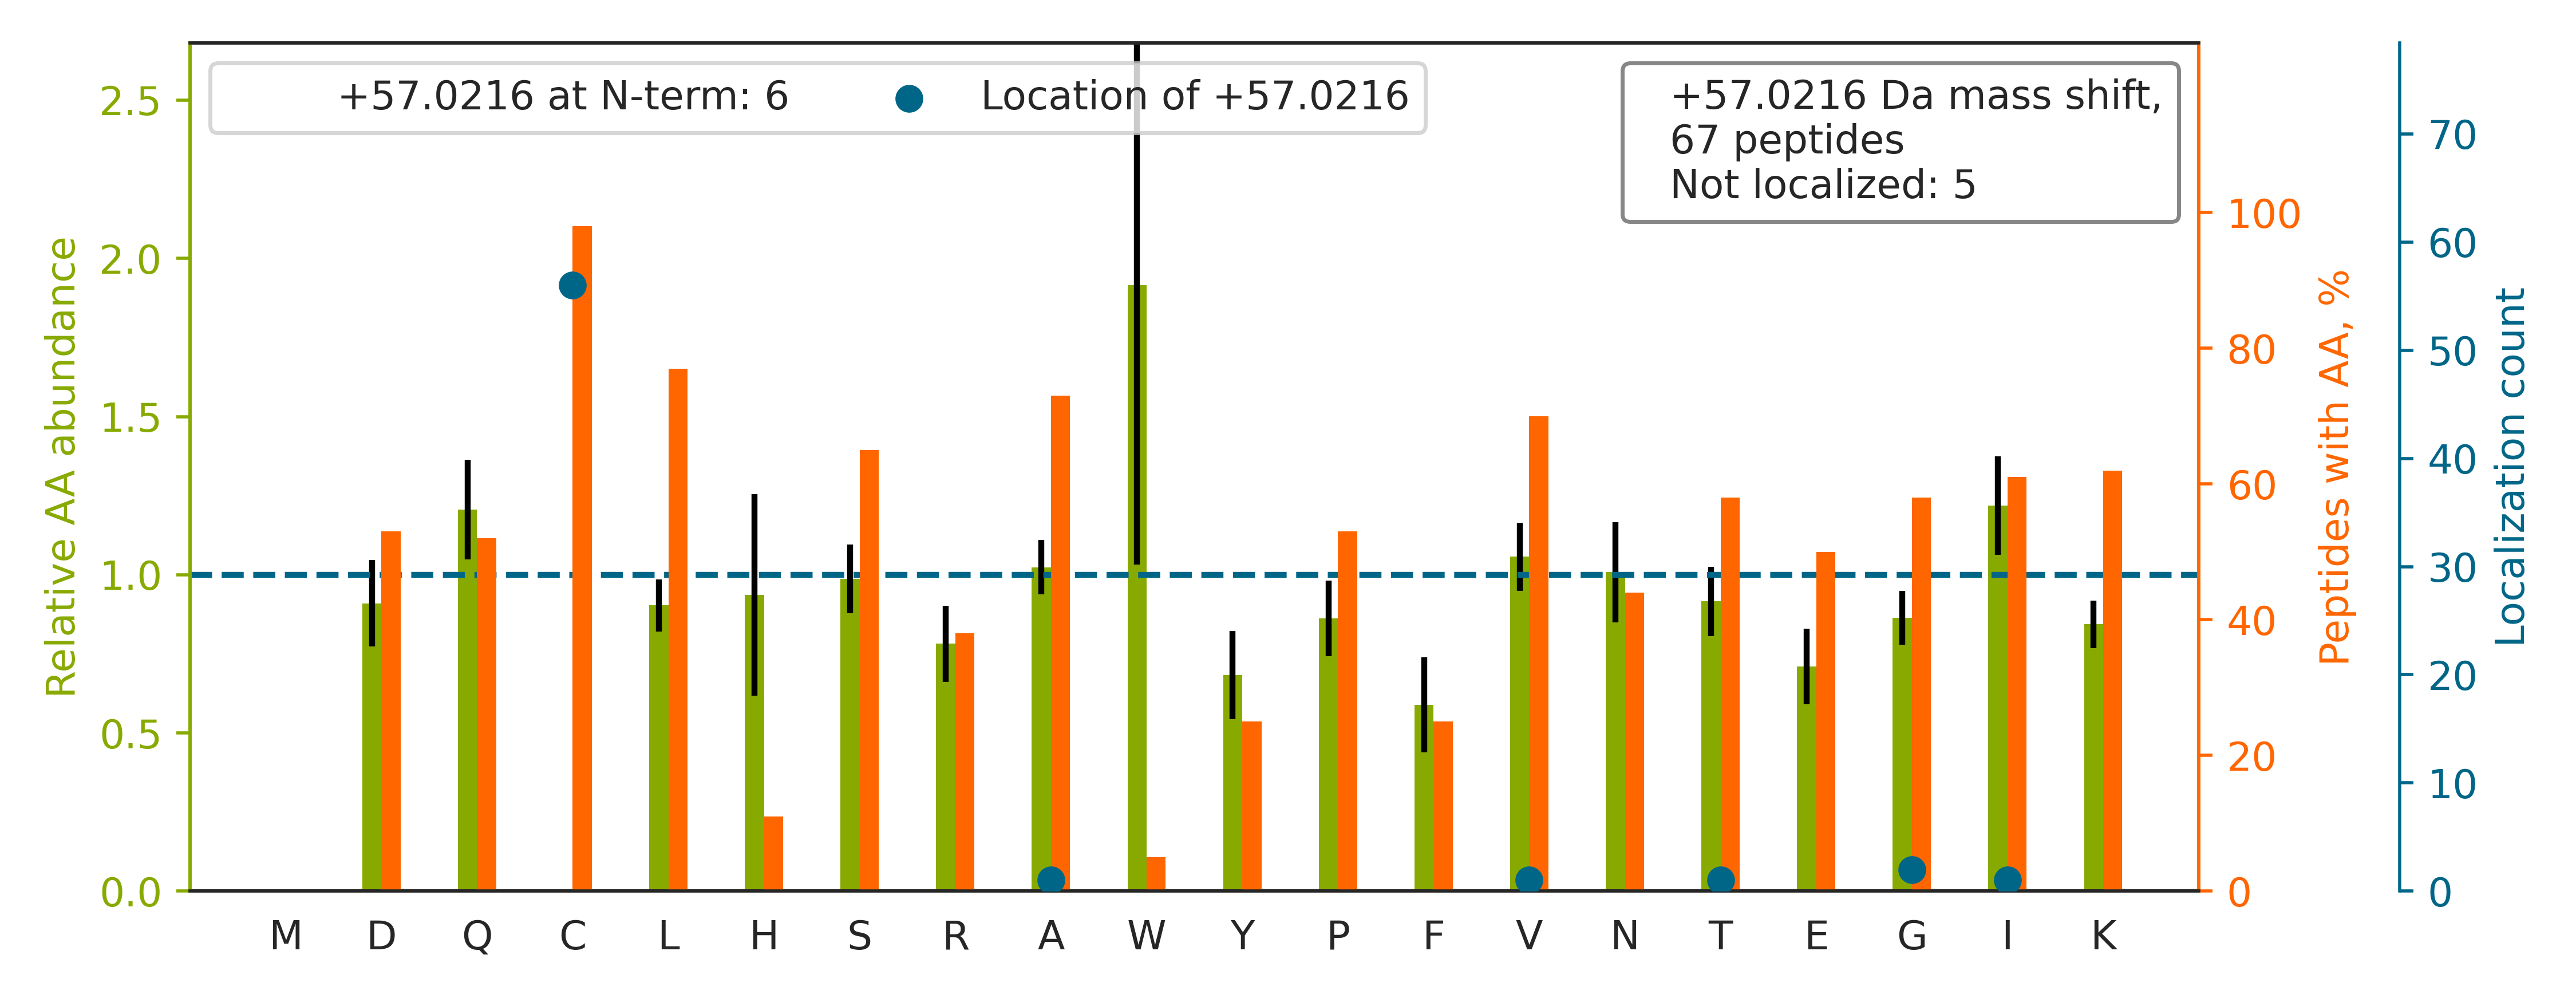

The data file committed next to this chart (first rows):
top isoform	localization score	spectrum
ACANPAAGSVILLENLR		120621_ZhangH_YW_ACH_2.6889.6889.2
ATC[+57]APQHGAPGPGPADASK	1	120621_ZhangH_YW_ACH_2.977.977.3
AGAIAPC[+57]EVTVPAQNTGLGPEK	0.942	120621_ZhangH_YW_ACH_1.3924.3924.2
VIVVGNPANTNC[+57]LTASK	0.9965	120621_ZhangH_YW_ACH_3.3278.3278.2
TCTT[+57]VAFTQVNSEDKGALAK	0.3044	120621_ZhangH_YW_ACH_1.2920.2920.3
EILGTAQSVGC[+57]NVDGR	0.8034	120621_ZhangH_YW_ACH_3.2937.2937.2
VPTANVSVVDLTC[+57]R	0.929	120621_ZhangH_YW_ACH_3.4279.4279.2
C[+57]IPALDSLTPANEDQK	0.9999	120621_ZhangH_YW_ACH_3.4600.4600.2
AITIAGVPQSVTEC[+57]VK	0.02017	120621_ZhangH_YW_ACH_1.4835.4835.2
AIANEC[+57]QANFISIK	0.9746	120621_ZhangH_YW_ACH_3.4193.4193.2
VNQIGSVTESIQAC[+57]K	0.912	120621_ZhangH_YW_ACHi_3.3425.3425.2
HELQANC[+57]YEEVKDR	0.9994	120621_ZhangH_YW_ACH_3.1367.1367.3
YADLTEDQLPSC[+57]ESLK	0.9177	120621_ZhangH_YW_ACH_2.4278.4278.2
VIGSGC[+57]NLDSAR	0.9288	120621_ZhangH_YW_ACH_2.1531.1531.2
DLSHIGDAVVISC[+57]AK	0.9047	120621_ZhangH_YW_ACH_3.4337.4337.2
ETVSEESNVLC[+57]LSK	0.9989	120621_ZhangH_YW_ACH_3.3665.3665.2
PGHLQEGFGC[+57]VVTNR	0.9155	120621_ZhangH_YW_ACH_2.2746.2746.3
ALAGC[+57]DFLTISPK	0.9121	120621_ZhangH_YW_ACH_2.5346.5346.2
LTFSC[+57]LGGSDNFK	0.7617	120621_ZhangH_YW_ACH_1.4782.4782.2
EIVHLQAGQC[+57]GNQIGAK	0.9374	120621_ZhangH_YW_ACH_2.2028.2028.3
GYLGPEQLPDC[+57]LK	0.9317	120621_ZhangH_YW_ACH_2.4926.4926.2
LVVPASQC[+57]GSLIGK	0.9351	120621_ZhangH_YW_ACH_3.3584.3584.2
LNISFPATGC[+57]QK	0.9189	120621_ZhangH_YW_ACH_3.4064.4064.2
ALVDHENVISC[+57]PHLGASTK	0.9482	120621_ZhangH_YW_ACH_1.2648.2648.4
NTGIIC[+57]TIGPASR	0.9216	120621_ZhangH_YW_ACH_2.3170.3170.2
VTDDLVC[+57]LVYK	0.9961	120621_ZhangH_YW_ACH_3.5626.5626.2
QVQSLTC[+57]EVDALK	0.03465	120621_ZhangH_YW_ACH_3.4366.4366.2
LAAQSC[+57]ALSLVR	0.9218	120621_ZhangH_YW_ACH_1.3934.3934.2
GLPWSC[+57]SADEVQR	0.9232	120621_ZhangH_YW_ACH_2.3938.3938.2
ALVDGPC[+57]TQVR	0.9115	120621_ZhangH_YW_ACH_1.1953.1953.2
C[+57]LYASVLTAQPR	0.9778	120621_ZhangH_YW_ACH_1.4219.4219.2
GCTATLGNFAK		120621_ZhangH_YW_ACH_3.2518.2518.2
LVVPATQC[+57]GSLIGK	0.9292	120621_ZhangH_YW_ACH_1.3842.3842.2
INISEGNC[+57]PER	0.9676	120621_ZhangH_YW_ACH_1.1517.1517.2
LVILANNC[+57]PALR	0.9941	120621_ZhangH_YW_ACH_1.4319.4319.2
C[+57]AGNEDIITLR	0.9767	120621_ZhangH_YW_ACH_1.3408.3408.2
DVVIC[+57]PDASLEDAKK	0.9997	120621_ZhangH_YW_ACH_1.3024.3024.3
SIQFVDWC[+57]PTGFK	0.8885	120621_ZhangH_YW_ACH_2.6741.6741.2
FGEVVDC[+57]TIK	0.8925	120621_ZhangH_YW_ACH_1.2909.2909.2
VCTLAIIDPGDSDIIR		120621_ZhangH_YW_ACH_2.6237.6237.2
GDGPIC[+57]LVLAPTR	1	120621_ZhangH_YW_ACH_2.5453.5453.2
DCGATWVVLGHSER		120621_ZhangH_YW_ACH_3.3965.3965.3
LLDLVQQSC[+57]NYK	0.8848	120621_ZhangH_YW_ACH_1.4113.4113.2
V[+57]CEEIAIIPSKK	0.8351	120621_ZhangH_YW_ACH_2.2690.2690.3
VNQAIWLLC[+57]TGAR	0.891	120621_ZhangH_YW_ACH_1.6056.6056.2
YQIDPDAC[+57]FSAK	0.9057	120621_ZhangH_YW_ACH_3.3706.3706.2
YVDIAIPC[+57]NNK	0.9999	120621_ZhangH_YW_ACH_1.3360.3360.2
GFGFVC[+57]FSSPEEATK	0.9887	120621_ZhangH_YW_ACH_2.5949.5949.2
IAVAAQNC[+57]YK	0.5625	120621_ZhangH_YW_ACH_3.1446.1446.2
NQSFC[+57]PTVNLDK	0.9962	120621_ZhangH_YW_ACH_1.3187.3187.2
EGVVEC[+57]SFVK	0.9052	120621_ZhangH_YW_ACH_2.2760.2760.2
NCIVLIDSTPYR		120621_ZhangH_YW_ACH_3.4675.4675.2
TIIPLISQC[+57]TPK	0.9926	120621_ZhangH_YW_ACH_1.4932.4932.2
I[+57]SGLIYEETR	0.9266	120621_ZhangH_YW_ACH_3.3543.3543.2
KITIADCG[+57]QLE	0.002359	120621_ZhangH_YW_ACH_3.2866.2866.2
LGDVISIQPC[+57]PDVK	0.1031	120621_ZhangH_YW_ACH_1.4320.4320.2
NNTQVLINC[+57]R	1	120621_ZhangH_YW_ACH_2.1844.1844.2
VVAC[+57]NLYPFVK	0.8999	120621_ZhangH_YW_ACH_2.5089.5089.2
YVEC[+57]SALTQK	0.4893	120621_ZhangH_YW_ACH_3.1662.1662.2
LIDFLECG[+57]K	0.0603	120621_ZhangH_YW_ACH_3.5243.5243.2
... 7 more rows
